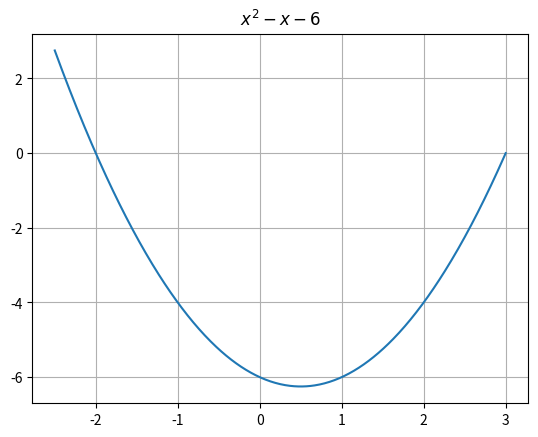

This figure's Python source:
import numpy as np
import matplotlib.pyplot as plt
x = np.arange(-2.5, 3.01, 0.01)
# t = np.arange(-10, 11, 1)

'''     #subplot 1
     sp = plt.subplot(221)
     plt.plot(x, np.sin(x))
     plt.title(r'$\sin(x)$')
     plt.grid(True)

     #subplot 2
     sp = plt.subplot(222)
     plt.plot(x, np.cos(x), 'g')
     plt.axis('equal')
     plt.grid(True)
     plt.title(r'$\cos(x)$')

     #subplot 3'''
plt.plot(x, x**2-x-6)
plt.title(r'$x^2 - x - 6$')

'''     #subplot 4
     sp = plt.subplot(224)
     plt.plot(x, x)
     sp.spines['left'].set_position('center')
     sp.spines['bottom'].set_position('center')
     plt.title(r'$x$')'''
plt.grid(True)
plt.show()
